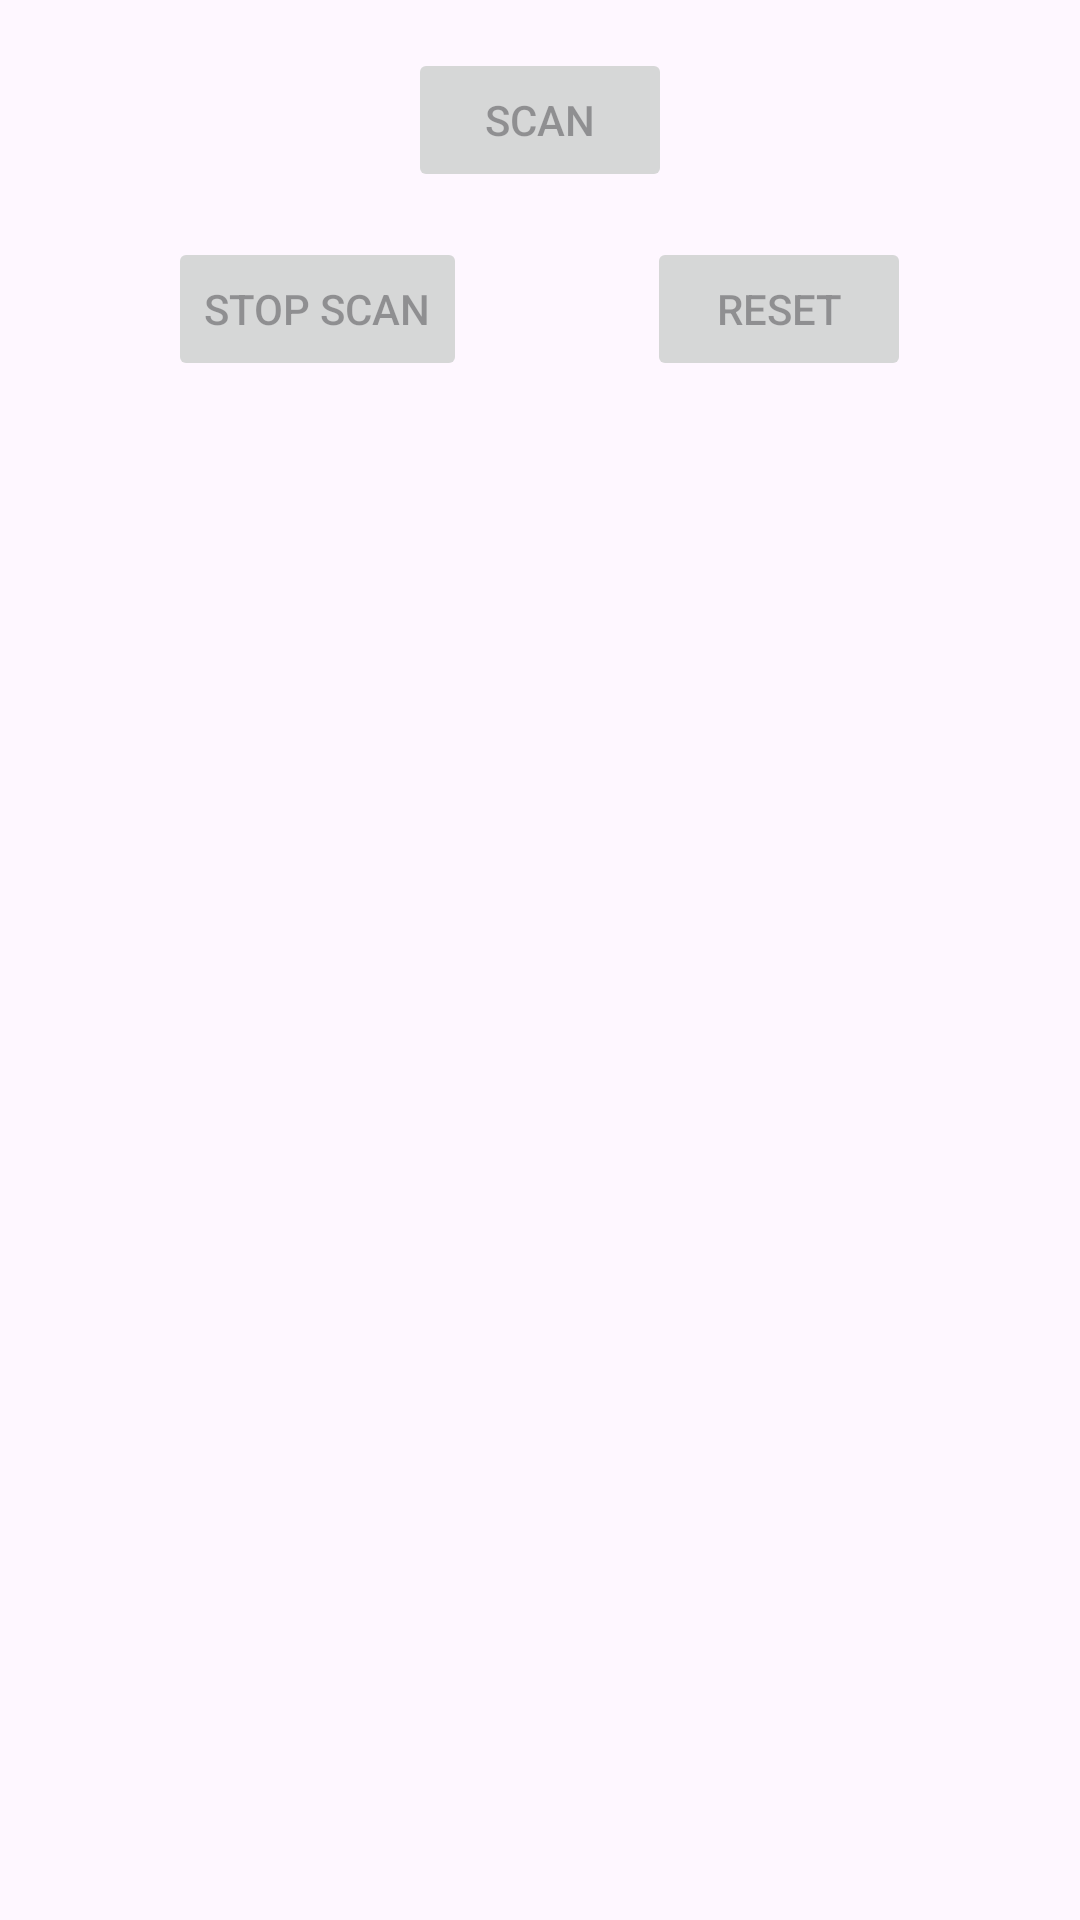

Reconstruct the res/layout file that produces this screen, plus the resources it refers to.
<!-- AndroidManifest.xml: application theme Base.Theme.Ble -->
<!-- res/layout/activity_main.xml -->
<?xml version="1.0" encoding="utf-8"?>
<LinearLayout xmlns:android="http://schemas.android.com/apk/res/android"
    android:orientation="vertical"
    android:layout_width="match_parent"
    android:layout_height="match_parent"
    android:padding="16dp">

    <Button
        android:id="@+id/button_scan"
        android:layout_width="wrap_content"
        android:layout_height="wrap_content"
        android:layout_gravity="center"
        android:enabled="false"
        android:text="Scan" />
    <LinearLayout
        android:layout_width="wrap_content"
        android:layout_height="wrap_content"
        android:orientation = "horizontal">
        <Space
            android:layout_width="40dp"
            android:layout_height="wrap_content"
            />
    <Button
        android:id="@+id/button_stop_scan"
        android:layout_width="wrap_content"
        android:layout_height="wrap_content"
        android:layout_gravity="center"
        android:layout_marginTop="10dp"
        android:enabled="false"
        android:text="Stop Scan" />
        <Space
            android:layout_width="60dp"
            android:layout_height="wrap_content"
            />
        <Button
            android:id="@+id/button_reset"
            android:layout_width="wrap_content"
            android:layout_height="wrap_content"
            android:layout_gravity="center"
            android:layout_marginTop="10dp"
            android:enabled="false"
            android:text="Reset" />
</LinearLayout>

    <androidx.recyclerview.widget.RecyclerView
        android:id="@+id/recycler_view"
        android:layout_width="match_parent"
        android:layout_height="match_parent"
        android:layout_marginTop="16dp" />

</LinearLayout>
<!-- resources referenced by this layout -->
<resources>
  <style name="Base.Theme.Ble" parent="Theme.Material3.DayNight.NoActionBar">
          
          
      </style>
</resources>
